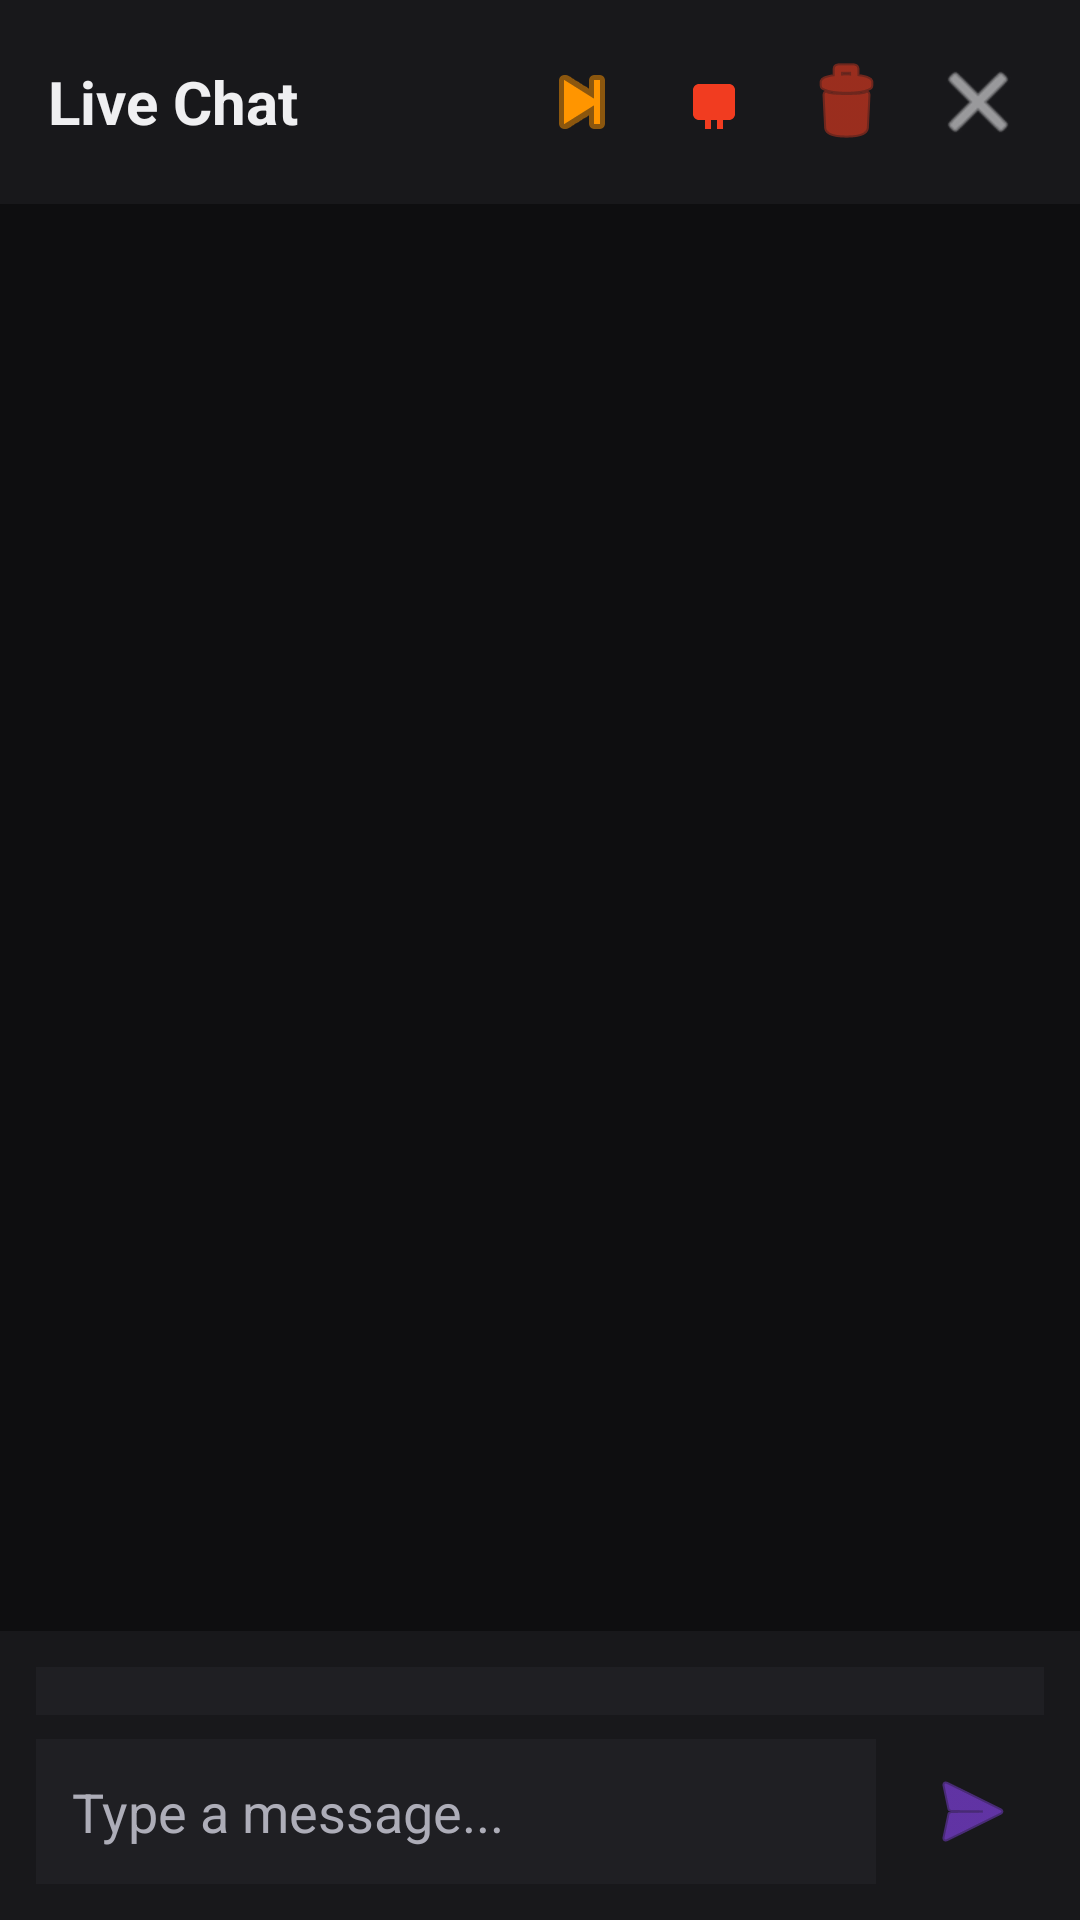

Reconstruct the res/layout file that produces this screen, plus the resources it refers to.
<!-- AndroidManifest.xml: application theme Theme.PulseRelay -->
<!-- res/layout/dialog_chat.xml -->
<?xml version="1.0" encoding="utf-8"?>
<LinearLayout xmlns:android="http://schemas.android.com/apk/res/android"
    xmlns:app="http://schemas.android.com/apk/res-auto"
    android:layout_width="match_parent"
    android:layout_height="match_parent"
    android:orientation="vertical"
    android:background="@color/bg_primary">

    
    <LinearLayout
        android:layout_width="match_parent"
        android:layout_height="wrap_content"
        android:orientation="horizontal"
        android:padding="16dp"
        android:background="@color/bg_secondary"
        android:gravity="center_vertical">

        <TextView
            android:layout_width="0dp"
            android:layout_height="wrap_content"
            android:layout_weight="1"
            android:text="Live Chat"
            android:textColor="@color/text_primary"
            android:textSize="20sp"
            android:textStyle="bold" />

        <ImageButton
            android:id="@+id/btnSkipTTS"
            android:layout_width="36dp"
            android:layout_height="36dp"
            android:src="@android:drawable/ic_media_next"
            android:contentDescription="Skip TTS"
            android:background="?attr/selectableItemBackgroundBorderless"
            android:tint="@color/warning_color"
            android:layout_marginEnd="8dp" />

        <ImageButton
            android:id="@+id/btnToggleOpenAI"
            android:layout_width="36dp"
            android:layout_height="36dp"
            android:src="@drawable/ic_robot"
            android:contentDescription="Toggle OpenAI"
            android:background="?attr/selectableItemBackgroundBorderless"
            android:tint="@color/danger_color"
            android:layout_marginEnd="8dp" />

        <ImageButton
            android:id="@+id/btnClearChat"
            android:layout_width="36dp"
            android:layout_height="36dp"
            android:src="@android:drawable/ic_menu_delete"
            android:contentDescription="Clear chat"
            android:background="?attr/selectableItemBackgroundBorderless"
            android:tint="@color/danger_color"
            android:layout_marginEnd="8dp" />

        <ImageButton
            android:id="@+id/btnCloseChat"
            android:layout_width="36dp"
            android:layout_height="36dp"
            android:src="@android:drawable/ic_menu_close_clear_cancel"
            android:contentDescription="Close chat"
            android:background="?attr/selectableItemBackgroundBorderless"
            android:tint="@color/text_primary" />
    </LinearLayout>

    
    <FrameLayout
        android:layout_width="match_parent"
        android:layout_height="0dp"
        android:layout_weight="1">

        <androidx.recyclerview.widget.RecyclerView
            android:id="@+id/recyclerChatMessages"
            android:layout_width="match_parent"
            android:layout_height="match_parent"
            android:padding="16dp"
            android:clipToPadding="false" />

        
        <LinearLayout
            android:id="@+id/chatPlaceholder"
            android:layout_width="wrap_content"
            android:layout_height="wrap_content"
            android:layout_gravity="center"
            android:orientation="vertical"
            android:gravity="center"
            android:visibility="gone">

            <TextView
                android:layout_width="wrap_content"
                android:layout_height="wrap_content"
                android:text="💬"
                android:textSize="48sp"
                android:layout_marginBottom="16dp" />

            <TextView
                android:layout_width="wrap_content"
                android:layout_height="wrap_content"
                android:text="Waiting for chat messages..."
                android:textColor="@color/text_secondary"
                android:textSize="16sp" />
        </LinearLayout>

        
        <com.google.android.material.floatingactionbutton.FloatingActionButton
            android:id="@+id/fabScrollToBottom"
            android:layout_width="wrap_content"
            android:layout_height="wrap_content"
            android:layout_gravity="bottom|end"
            android:layout_margin="16dp"
            android:src="@android:drawable/ic_menu_revert"
            android:visibility="gone"
            app:tint="@android:color/white"
            app:backgroundTint="@color/info_color" />
    </FrameLayout>

    
    <LinearLayout
        android:layout_width="match_parent"
        android:layout_height="wrap_content"
        android:orientation="vertical"
        android:background="@color/bg_secondary"
        android:padding="12dp">

        
        <Spinner
            android:id="@+id/spinnerChannel"
            android:layout_width="match_parent"
            android:layout_height="wrap_content"
            android:layout_marginBottom="8dp"
            android:background="@color/bg_tertiary"
            android:padding="8dp"
            android:popupBackground="@color/bg_tertiary" />

        
        <LinearLayout
            android:layout_width="match_parent"
            android:layout_height="wrap_content"
            android:orientation="horizontal"
            android:gravity="center_vertical">

            <EditText
                android:id="@+id/editChatMessage"
                android:layout_width="0dp"
                android:layout_height="wrap_content"
                android:layout_weight="1"
                android:hint="Type a message..."
                android:textColor="@color/text_primary"
                android:textColorHint="@color/text_secondary"
                android:background="@color/bg_tertiary"
                android:padding="12dp"
                android:maxLines="3"
                android:inputType="textCapSentences|textMultiLine"
                android:imeOptions="actionSend" />

            <ImageButton
                android:id="@+id/btnSendMessage"
                android:layout_width="48dp"
                android:layout_height="48dp"
                android:src="@android:drawable/ic_menu_send"
                android:contentDescription="Send message"
                android:background="?attr/selectableItemBackgroundBorderless"
                android:tint="@color/twitch_purple"
                android:layout_marginStart="8dp" />
        </LinearLayout>
    </LinearLayout>

</LinearLayout>
<!-- resources referenced by this layout -->
<resources>
  <color name="bg_primary">#0E0E10</color>
  <color name="bg_secondary">#18181B</color>
  <color name="bg_tertiary">#1F1F23</color>
  <color name="danger_color">#F13C20</color>
  <color name="info_color">#2A8FBD</color>
  <color name="text_primary">#EFEFF1</color>
  <color name="text_secondary">#ADADB8</color>
  <color name="twitch_purple">#9146FF</color>
  <color name="warning_color">#FF9500</color>
  <color name="twitch_purple_dark">#772CE8</color>
  <color name="text_accent">#FFFFFF</color>
  <color name="twitch_purple_light">#A970FF</color>
  <color name="twitch_purple_hover">#8635FF</color>
  <color name="text_muted">#6C6C75</color>
  <style name="Widget.PulseRelay.Button" parent="Widget.MaterialComponents.Button">
          <item name="backgroundTint">@color/twitch_purple</item>
          <item name="android:textColor">@color/text_accent</item>
          <item name="cornerRadius">8dp</item>
          <item name="android:textAllCaps">false</item>
          <item name="android:fontFamily">sans-serif-medium</item>
          <item name="android:letterSpacing">0.01</item>
          <item name="elevation">4dp</item>
          <item name="rippleColor">@color/twitch_purple_hover</item>
      </style>
  <style name="Widget.PulseRelay.Switch" parent="Widget.MaterialComponents.CompoundButton.Switch">
          <item name="thumbTint">@color/switch_thumb</item>
          <item name="trackTint">@color/switch_track</item>
      </style>
  <style name="Widget.PulseRelay.Card" parent="Widget.MaterialComponents.CardView">
          <item name="cardBackgroundColor">@color/bg_secondary</item>
          <item name="cardCornerRadius">12dp</item>
          <item name="cardElevation">4dp</item>
          <item name="contentPadding">16dp</item>
          <item name="strokeColor">@color/twitch_purple_transparent</item>
          <item name="strokeWidth">1dp</item>
      </style>
  <style name="Theme.PulseRelay.Dialog" parent="ThemeOverlay.MaterialComponents.Dialog.Alert">
          <item name="android:background">@color/bg_secondary</item>
          <item name="backgroundTint">@color/bg_secondary</item>
          <item name="android:colorBackground">@color/bg_secondary</item>
          <item name="colorSurface">@color/bg_secondary</item>
          <item name="android:textColorPrimary">@color/text_primary</item>
          <item name="android:textColorSecondary">@color/text_secondary</item>
          <item name="buttonBarPositiveButtonStyle">@style/Widget.PulseRelay.Button.TextButton</item>
          <item name="buttonBarNegativeButtonStyle">@style/Widget.PulseRelay.Button.TextButton</item>
      </style>
  <color name="twitch_purple_transparent">#339146FF</color>
  <style name="Widget.PulseRelay.Button.TextButton" parent="Widget.MaterialComponents.Button.TextButton">
          <item name="android:textColor">@color/twitch_purple</item>
      </style>
</resources>
